Photos from the image-classification dataset "trafic-dataset" in the GitHub repository xtung6121/detection-instruction-using-extraction-feature. Its 2 classes are: malware, normal.

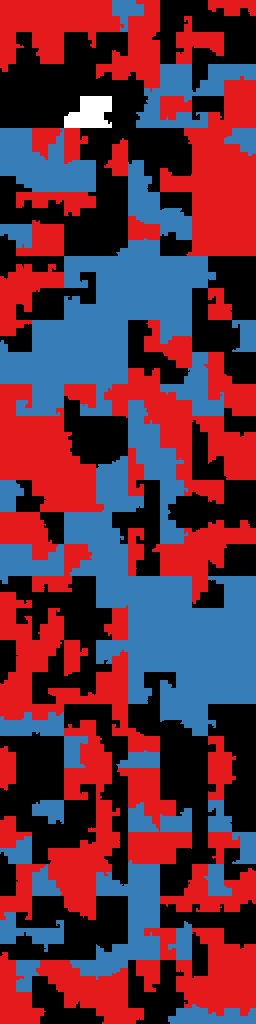
Label: normal

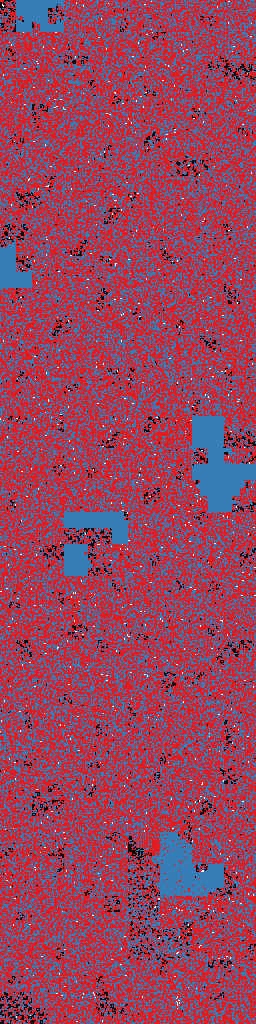
Label: malware

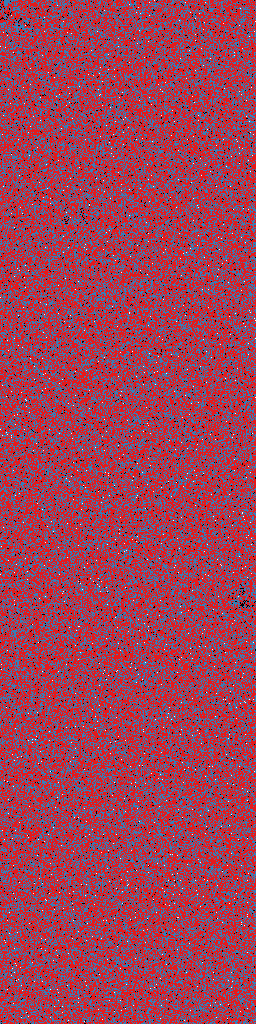
Label: malware

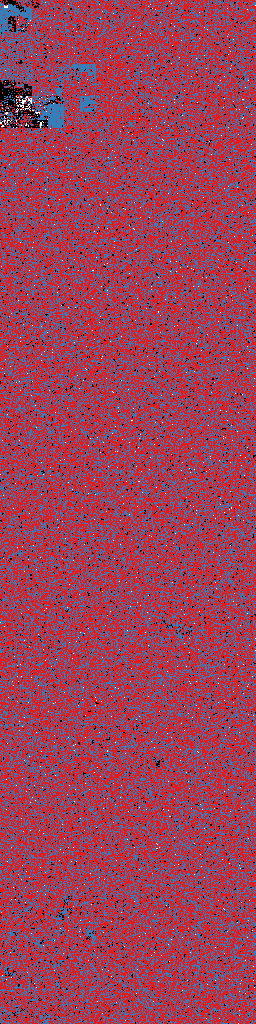
Label: malware

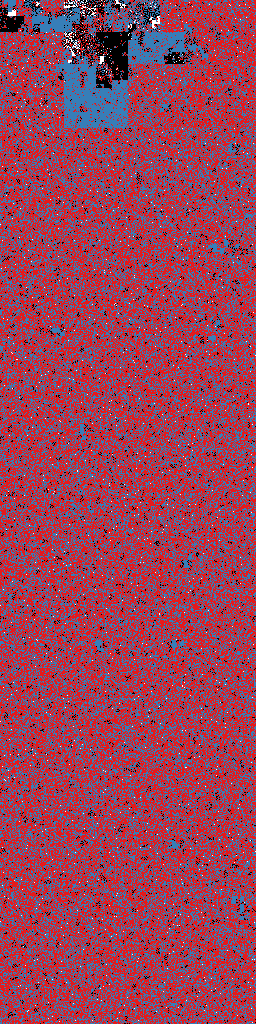
Label: malware

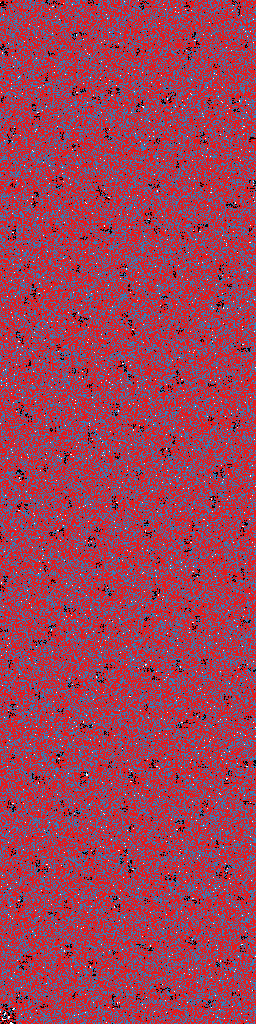
Label: normal
